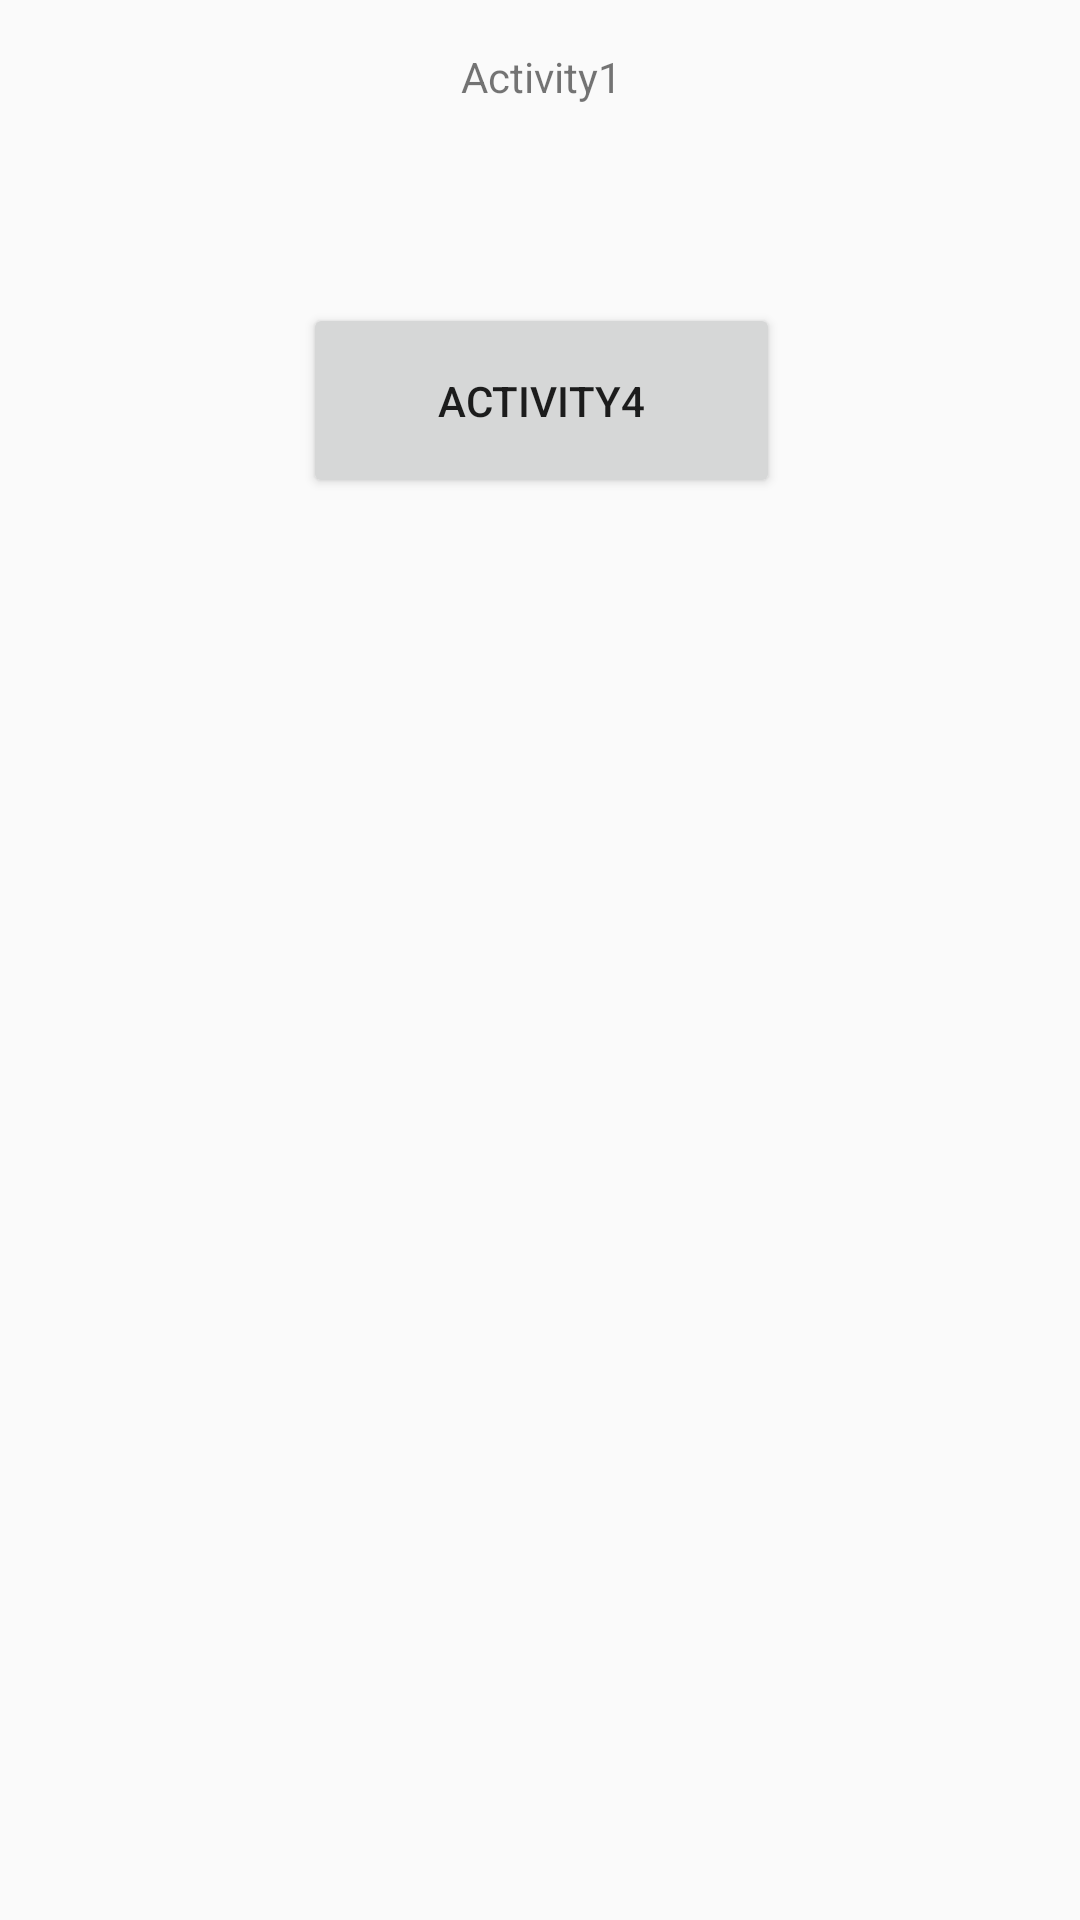

Android layout source for this screen:
<!-- AndroidManifest.xml: application theme AppTheme -->
<!-- res/layout/activity_1.xml -->
<?xml version="1.0" encoding="utf-8"?>
<android.support.constraint.ConstraintLayout xmlns:android="http://schemas.android.com/apk/res/android"
    xmlns:app="http://schemas.android.com/apk/res-auto"
    xmlns:tools="http://schemas.android.com/tools"
    android:id="@+id/Activity1"
    android:layout_width="match_parent"
    android:layout_height="match_parent"
    android:elevation="1dp"
    tools:context="com.example.cm.deeplinksproject.Activity1">

    <TextView
        android:id="@+id/textView"
        android:layout_width="382dp"
        android:layout_height="64dp"
        android:layout_marginTop="16dp"
        android:text="Activity1"
        android:textAlignment="center"
        app:layout_constraintLeft_toLeftOf="parent"
        app:layout_constraintRight_toRightOf="parent"
        app:layout_constraintTop_toTopOf="parent" />

    <Button
        android:id="@+id/activity4"
        android:layout_width="159dp"
        android:layout_height="65dp"
        android:layout_marginTop="101dp"
        android:text="Activity4"
        app:layout_constraintHorizontal_bias="0.502"
        app:layout_constraintLeft_toLeftOf="parent"
        app:layout_constraintRight_toRightOf="parent"
        app:layout_constraintTop_toTopOf="parent"
        tools:layout_constraintLeft_creator="1"
        tools:layout_constraintRight_creator="1"
        tools:layout_constraintTop_creator="1" />
</android.support.constraint.ConstraintLayout>
<!-- resources referenced by this layout -->
<resources>
  <style name="AppTheme" parent="Theme.AppCompat.Light.DarkActionBar">
          
          <item name="colorPrimary">@color/colorPrimary</item>
          <item name="colorPrimaryDark">@color/colorPrimaryDark</item>
          <item name="colorAccent">@color/colorAccent</item>
      </style>
  <!-- not gathered from this repository: default colours our renderer supplied (Android Studio template values) -->
  <color name="colorPrimary">#FF6200EE</color>
  <color name="colorPrimaryDark">#FF3700B3</color>
  <color name="colorAccent">#FF03DAC5</color>
</resources>
